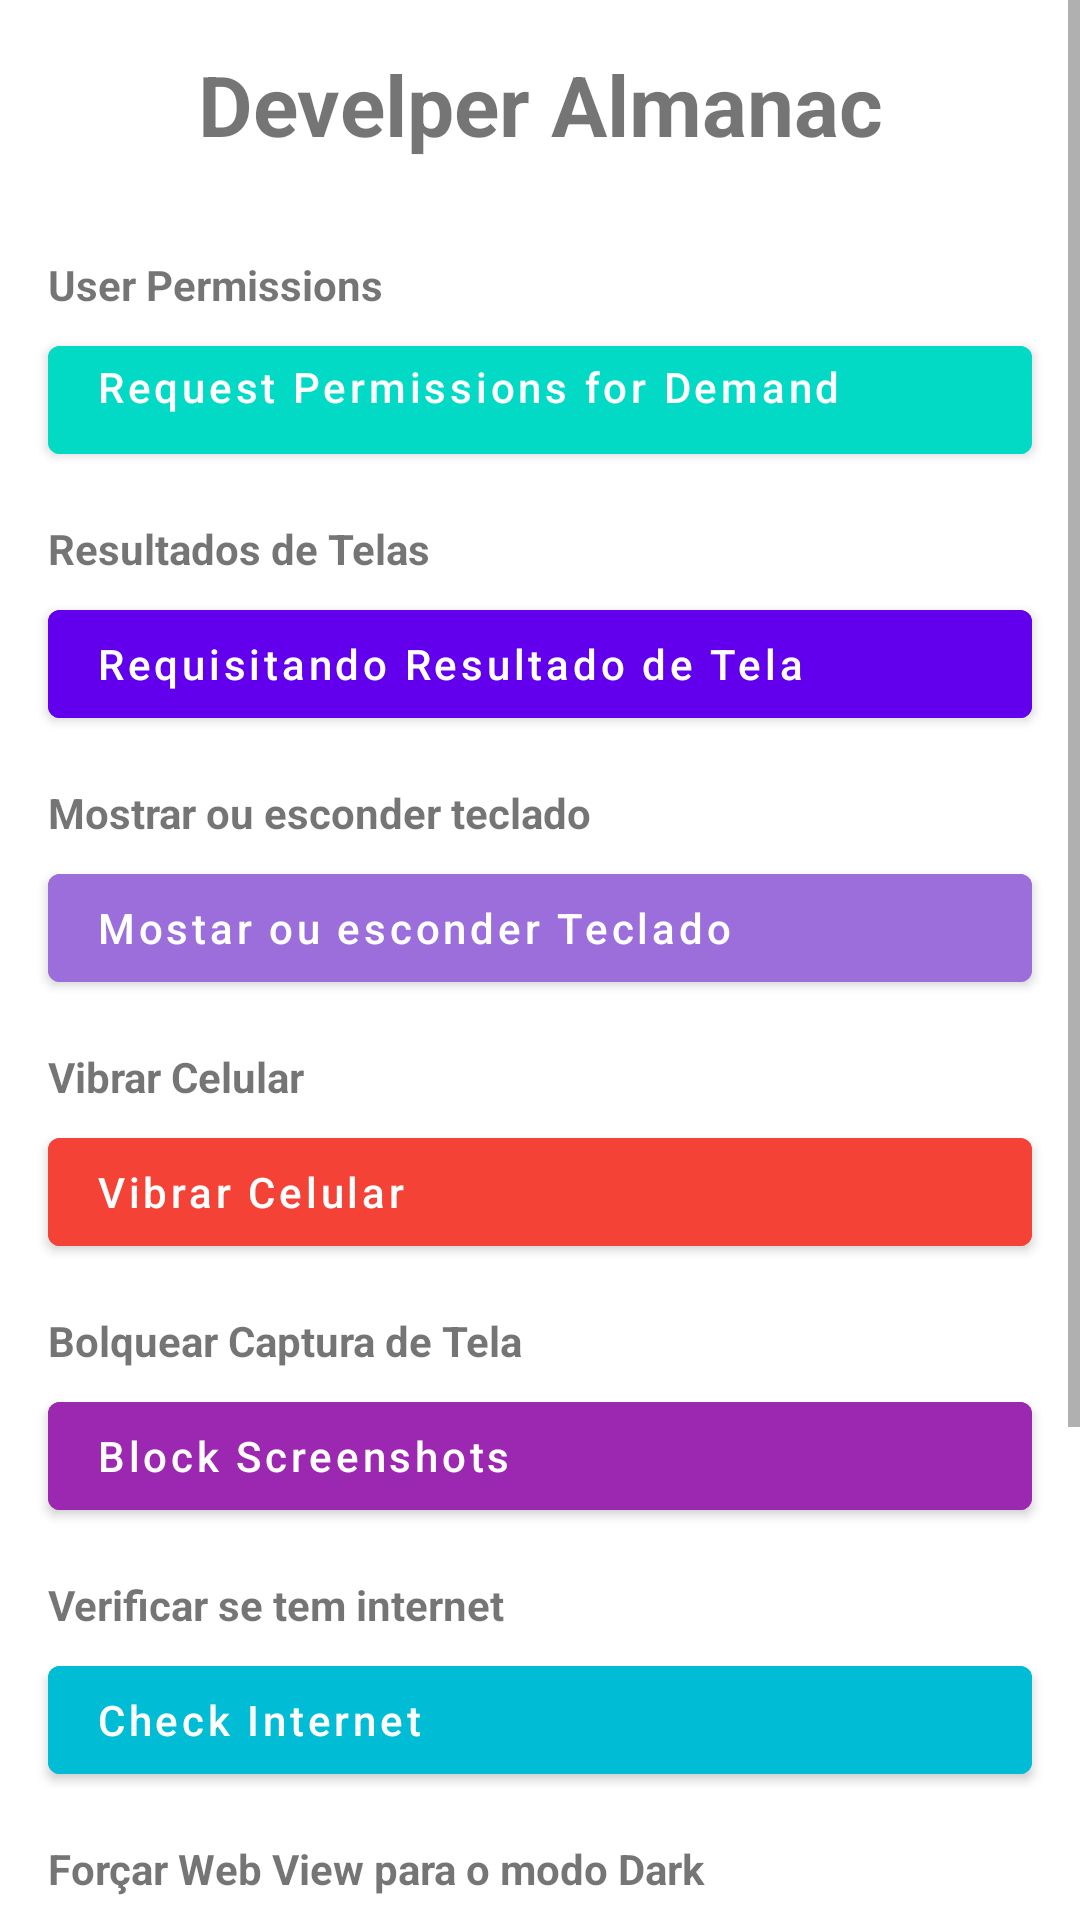

Layout XML and referenced resources for this Android screen:
<!-- AndroidManifest.xml: application theme Theme.DesafiosComunsAndroidCustoms -->
<!-- res/layout/fragment_main.xml -->
<?xml version="1.0" encoding="utf-8"?>
<ScrollView xmlns:android="http://schemas.android.com/apk/res/android"
    xmlns:tools="http://schemas.android.com/tools"
    android:layout_width="match_parent"
    android:layout_height="match_parent"
    tools:context=".ui.fragment.MainFragment">

    <LinearLayout
        android:layout_width="match_parent"
        android:layout_height="wrap_content"
        android:orientation="vertical">

        <TextView
            android:id="@+id/title_main"
            android:layout_width="match_parent"
            android:layout_height="wrap_content"
            android:layout_margin="16dp"
            android:gravity="center_horizontal"
            android:text="@string/developer_almanac"
            android:textSize="28sp"
            android:textStyle="bold" />

        <TextView
            android:id="@+id/subtitle1"
            android:layout_width="match_parent"
            android:layout_height="wrap_content"
            android:layout_marginStart="16dp"
            android:layout_marginTop="16dp"
            android:layout_marginBottom="5dp"
            android:text="@string/user_permissions"
            android:textStyle="bold" />

        <com.google.android.material.button.MaterialButton
            android:id="@+id/request_permission"
            android:layout_width="match_parent"
            android:layout_height="wrap_content"
            android:layout_marginStart="16dp"
            android:layout_marginEnd="16dp"
            android:backgroundTint="@color/design_default_color_secondary"
            android:gravity="left|center_horizontal"
            android:text="@string/request_permissions_for_demand"
            android:textAllCaps="false"
            tools:ignore="RtlHardcoded" />

        <TextView
            style="@style/TextAppearance.AppCompat.Small"
            android:layout_width="match_parent"
            android:layout_height="wrap_content"
            android:layout_marginStart="16dp"
            android:layout_marginTop="16dp"
            android:layout_marginBottom="5dp"
            android:text="@string/resultados_de_telas"
            android:textStyle="bold" />

        <com.google.android.material.button.MaterialButton
            android:id="@+id/start_for_results"
            android:layout_width="match_parent"
            android:layout_height="wrap_content"
            android:layout_marginStart="16dp"
            android:layout_marginEnd="16dp"
            android:backgroundTint="@color/design_default_color_primary"
            android:textColor="@color/white"
            android:gravity="left|center_vertical"
            android:text="@string/requisitando_resultado_de_tela"
            android:textAllCaps="false"
            tools:ignore="RtlHardcoded" />

        <TextView
            style="@style/TextAppearance.AppCompat.Small"
            android:layout_width="match_parent"
            android:layout_height="wrap_content"
            android:layout_marginStart="16dp"
            android:layout_marginTop="16dp"
            android:layout_marginBottom="5dp"
            android:text="Mostrar ou esconder teclado"
            android:textStyle="bold" />

        <com.google.android.material.button.MaterialButton
            android:id="@+id/mostar_esconder_teclado"
            android:layout_width="match_parent"
            android:layout_height="wrap_content"
            android:layout_marginStart="16dp"
            android:layout_marginEnd="16dp"
            android:backgroundTint="#9B6EDC"
            android:textColor="@color/white"
            android:gravity="left|center_vertical"
            android:text="Mostar ou esconder Teclado"
            android:textAllCaps="false"
            tools:ignore="RtlHardcoded" />


        <TextView
            style="@style/TextAppearance.AppCompat.Small"
            android:layout_width="match_parent"
            android:layout_height="wrap_content"
            android:layout_marginStart="16dp"
            android:layout_marginTop="16dp"
            android:layout_marginBottom="5dp"
            android:text="Vibrar Celular"
            android:textStyle="bold" />

        <com.google.android.material.button.MaterialButton
            android:id="@+id/vibrar_fragment_button"
            android:layout_width="match_parent"
            android:layout_height="wrap_content"
            android:layout_marginStart="16dp"
            android:layout_marginEnd="16dp"
            android:backgroundTint="#F44336"
            android:textColor="@color/white"
            android:gravity="left|center_vertical"
            android:text="Vibrar Celular"
            android:textAllCaps="false"
            tools:ignore="RtlHardcoded" />

        <TextView
            style="@style/TextAppearance.AppCompat.Small"
            android:layout_width="match_parent"
            android:layout_height="wrap_content"
            android:layout_marginStart="16dp"
            android:layout_marginTop="16dp"
            android:layout_marginBottom="5dp"
            android:text="Bolquear Captura de Tela"
            android:textStyle="bold" />

        <com.google.android.material.button.MaterialButton
            android:id="@+id/block_screen_shots_button"
            android:layout_width="match_parent"
            android:layout_height="wrap_content"
            android:layout_marginStart="16dp"
            android:layout_marginEnd="16dp"
            android:backgroundTint="#9C27B0"
            android:textColor="@color/white"
            android:gravity="left|center_vertical"
            android:text="Block Screenshots"
            android:textAllCaps="false"
            tools:ignore="RtlHardcoded" />

        <TextView
            style="@style/TextAppearance.AppCompat.Small"
            android:layout_width="match_parent"
            android:layout_height="wrap_content"
            android:layout_marginStart="16dp"
            android:layout_marginTop="16dp"
            android:layout_marginBottom="5dp"
            android:text="Verificar se tem internet"
            android:textStyle="bold" />

        <com.google.android.material.button.MaterialButton
            android:id="@+id/check_intert_button"
            android:layout_width="match_parent"
            android:layout_height="wrap_content"
            android:layout_marginStart="16dp"
            android:layout_marginEnd="16dp"
            android:backgroundTint="#00BCD4"
            android:textColor="@color/white"
            android:gravity="left|center_vertical"
            android:text="Check Internet"
            android:textAllCaps="false"
            tools:ignore="RtlHardcoded" />

        <TextView
            style="@style/TextAppearance.AppCompat.Small"
            android:layout_width="match_parent"
            android:layout_height="wrap_content"
            android:layout_marginStart="16dp"
            android:layout_marginTop="16dp"
            android:layout_marginBottom="5dp"
            android:text="Forçar Web View para o modo Dark"
            android:textStyle="bold" />

        <com.google.android.material.button.MaterialButton
            android:id="@+id/web_view_dark_button"
            android:layout_width="match_parent"
            android:layout_height="wrap_content"
            android:layout_marginStart="16dp"
            android:layout_marginEnd="16dp"
            android:backgroundTint="#0C0C0C"
            android:textColor="@color/white"
            android:gravity="left|center_vertical"
            android:text="Web View Dark"
            android:textAllCaps="false"
            tools:ignore="RtlHardcoded" />

        <TextView
            style="@style/TextAppearance.AppCompat.Small"
            android:layout_width="match_parent"
            android:layout_height="wrap_content"
            android:layout_marginStart="16dp"
            android:layout_marginTop="16dp"
            android:layout_marginBottom="5dp"
            android:text="Verificar editText se tem temanho ou se está vazio"
            android:textStyle="bold" />

        <com.google.android.material.button.MaterialButton
            android:id="@+id/check_edit_text_button"
            android:layout_width="match_parent"
            android:layout_height="wrap_content"
            android:layout_marginStart="16dp"
            android:layout_marginEnd="16dp"
            android:backgroundTint="#FF5722"
            android:textColor="@color/white"
            android:gravity="left|center_vertical"
            android:text="Check Edit Text"
            android:textAllCaps="false"
            tools:ignore="RtlHardcoded" />

        <TextView
            style="@style/TextAppearance.AppCompat.Small"
            android:layout_width="match_parent"
            android:layout_height="wrap_content"
            android:layout_marginStart="16dp"
            android:layout_marginTop="16dp"
            android:layout_marginBottom="5dp"
            android:text="Verificar se é um emulador ou um device"
            android:textStyle="bold" />

        <com.google.android.material.button.MaterialButton
            android:id="@+id/check_emulator_button"
            android:layout_width="match_parent"
            android:layout_height="wrap_content"
            android:layout_marginStart="16dp"
            android:layout_marginEnd="16dp"
            android:backgroundTint="#03136C"
            android:textColor="@color/white"
            android:gravity="left|center_vertical"
            android:text="Check if is emulator"
            android:textAllCaps="false"
            tools:ignore="RtlHardcoded" />

    </LinearLayout>
</ScrollView>
<!-- resources referenced by this layout -->
<resources>
  <color name="white">#FFFFFFFF</color>
  <string name="developer_almanac">Develper Almanac</string>
  <string name="request_permissions_for_demand">Request Permissions for Demand</string>
  <string name="requisitando_resultado_de_tela">Requisitando Resultado de Tela</string>
  <string name="resultados_de_telas">Resultados de Telas</string>
  <string name="user_permissions">User Permissions</string>
  <style name="Theme.DesafiosComunsAndroidCustoms" parent="Theme.MaterialComponents.DayNight.DarkActionBar">
          
          <item name="colorPrimary">@color/purple_500</item>
          <item name="colorPrimaryVariant">@color/purple_700</item>
          <item name="colorOnPrimary">@color/white</item>
          
          <item name="colorSecondary">@color/teal_200</item>
          <item name="colorSecondaryVariant">@color/teal_700</item>
          <item name="colorOnSecondary">@color/black</item>
          
          <item name="android:statusBarColor" tools:targetApi="l">?attr/colorPrimaryVariant</item>
          
      </style>
  <color name="purple_500">#FF6200EE</color>
  <color name="purple_700">#FF3700B3</color>
  <color name="teal_200">#FF03DAC5</color>
  <color name="teal_700">#FF018786</color>
  <color name="black">#FF000000</color>
</resources>
